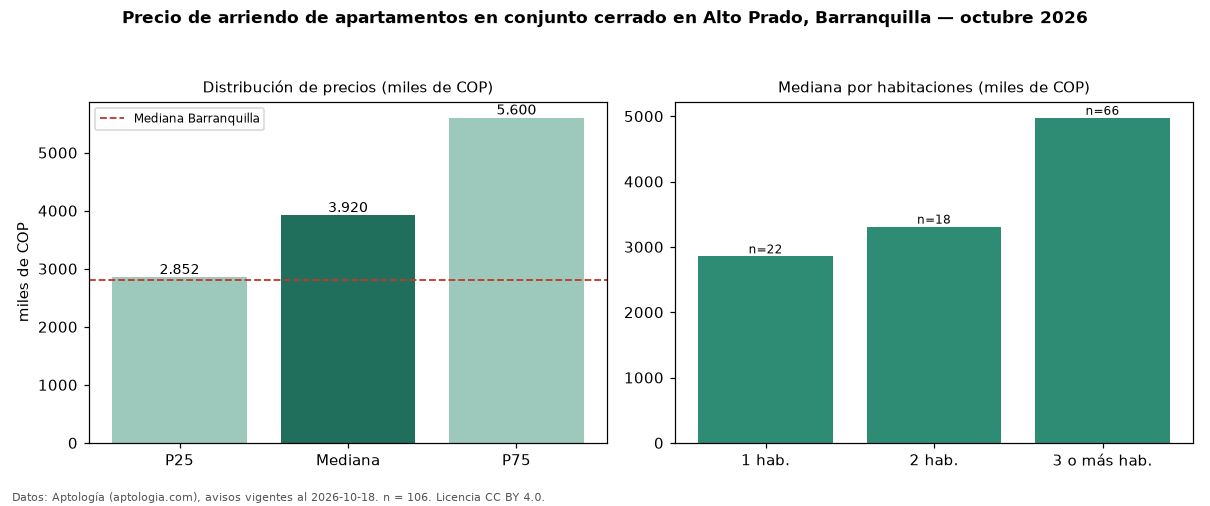

Source data for this figure (header and first rows):
seccion, metrica, valor, moneda, n
filtro, conj, en conjunto cerrado, , 106
precio, p25, 2852500, COP, 106
precio, mediana, 3920000, COP, 106
precio, p75, 5600000, COP, 106
precio, minimo, 1000000, COP, 106
precio, maximo, 19300000, COP, 106
m2, mediana_precio_m2, 32878, COP, 100
m2, area_mediana_m2, 142.5, m2, 100
admin, mediana_admin_mes, 707000, COP, 44
banos, mediana_banos, 3.0, , 
parqueadero, pct_con_parqueadero, 98.1, %, 106
estrato, estrato_mas_frecuente, 6, , 106
habitaciones, 1, 2855000, COP, 22
habitaciones, 2, 3310000, COP, 18
habitaciones, 3+, 4975000, COP, 66
ciudad, mediana_ciudad_referencia, 2800000, COP, 
ciudad, mediana_m2_ciudad, 33654, COP, 
fuente, fecha_datos, 2026-10-18, , 
fuente, atribucion, https://www.aptologia.com/arriendo/barra…, , 
fuente, licencia, CC BY 4.0, , 
